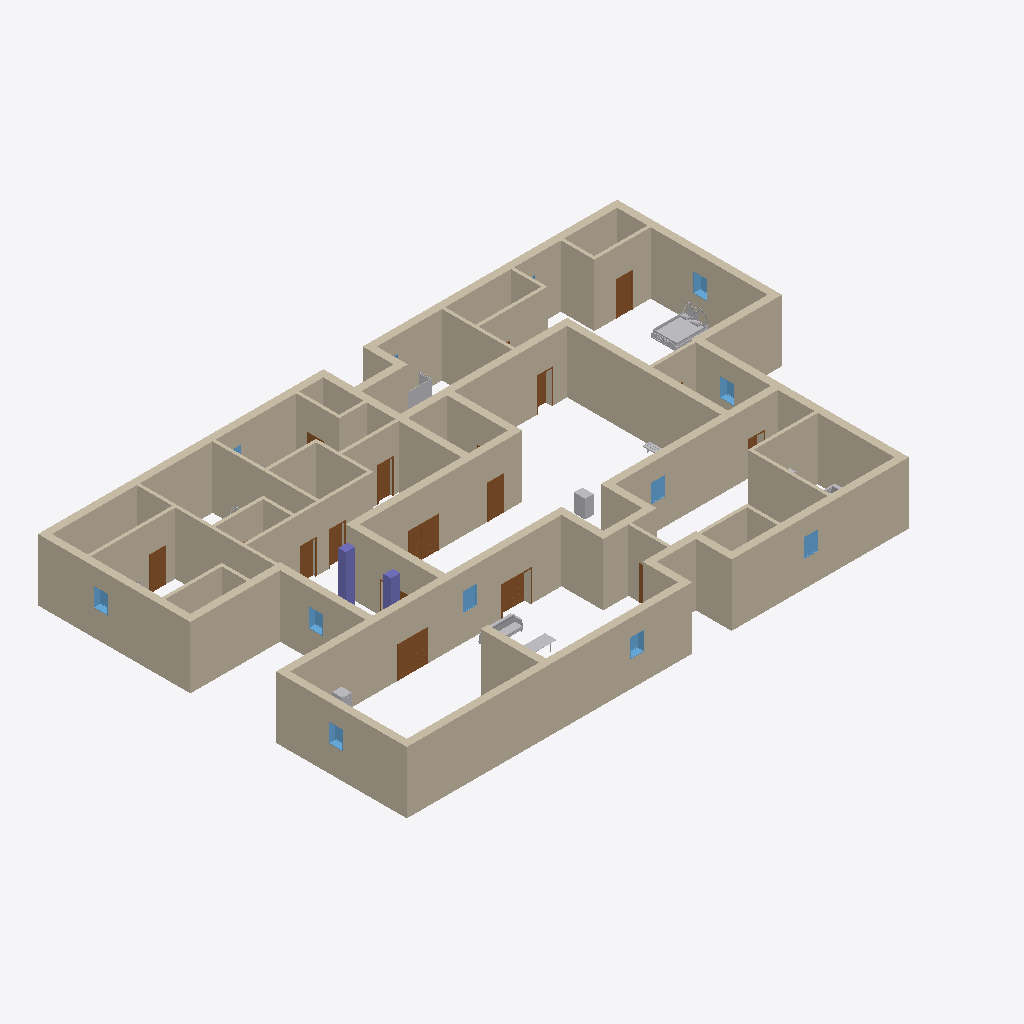
Isometric view of an IFC building model (IFC-SPF (STEP), schema IFC2X3, length unit millimetre), seen from the south-west, elements coloured by IFC class: 55 walls (beige), 14 doors (brown), 10 windows (light blue), 8 other elements (light grey), 2 columns (violet).
Extent 37.5 m × 23.9 m × 4.3 m (x, y, z). Storeys (1): Level 1 at 0.00 m. Elements (125): 55 IfcWallStandardCase, 24 IfcDoor, 21 IfcFurnishingElement, 12 IfcWindow, 11 IfcBuildingElementProxy, 2 IfcColumn.

HEADER;
FILE_DESCRIPTION(('ViewDefinition [CoordinationView]'),'2;1');
FILE_NAME('Project Number','2011-09-09T15:08:14',(''),(''),'Autodesk Revit Architecture 2012 - 1.0','20110309_2315','');
FILE_SCHEMA(('IFC2X3'));
ENDSEC;
DATA;
#34=IFCPROJECT('2f43Kio2v5vA4hu75LsUxz',#33,'Project Number',$,$,'','Project Status',(#27,#28),#23);
#59843=IFCSITE('2f43Kio2v5vA4hu75LsUx$',#33,'Default',$,'',#59842,$,$,.ELEMENT.,$,$,$,$,$);
#36=IFCBUILDING('2f43Kio2v5vA4hu75LsUxy',#33,$,$,$,#25,$,$,.ELEMENT.,$,$,$);
#39=IFCBUILDINGSTOREY('2f43Kio2v5vA4hu76g9X0w',#33,'Level 1',$,$,#38,$,$,.ELEMENT.,0.0);
#2120=IFCWALLSTANDARDCASE('2TC9qPqY90dAH6hZEbQI_p',#33,'Basic Wall:Exterior - Block on Mtl. Stud:128370',$,'Basic Wall:Exterior - Block on Mtl. Stud:54538',#2107,#2119,'128370');
#1968=IFCWALLSTANDARDCASE('2TC9qPqY90dAH6hZEbQIvW',#33,'Basic Wall:Exterior - Block on Mtl. Stud:128161',$,'Basic Wall:Exterior - Block on Mtl. Stud:54538',#1955,#1967,'128161');
#2348=IFCWALLSTANDARDCASE('2TC9qPqY90dAH6hZEbQIt6',#33,'Basic Wall:Exterior - Block on Mtl. Stud:128775',$,'Basic Wall:Exterior - Block on Mtl. Stud:54538',#2335,#2347,'128775');
#1554=IFCWALLSTANDARDCASE('2TC9qPqY90dAH6hZEbQId5',#33,'Basic Wall:Exterior - Block on Mtl. Stud:127748',$,'Basic Wall:Exterior - Block on Mtl. Stud:54538',#1538,#1553,'127748');
#2310=IFCWALLSTANDARDCASE('2TC9qPqY90dAH6hZEbQIot',#33,'Basic Wall:Exterior - Block on Mtl. Stud:128630',$,'Basic Wall:Exterior - Block on Mtl. Stud:54538',#2297,#2309,'128630');
#2538=IFCWALLSTANDARDCASE('2TC9qPqY90dAH6hZEbQIBG',#33,'Basic Wall:Exterior - Block on Mtl. Stud:129041',$,'Basic Wall:Exterior - Block on Mtl. Stud:54538',#2525,#2537,'129041');
#2500=IFCWALLSTANDARDCASE('2TC9qPqY90dAH6hZEbQIrj',#33,'Basic Wall:Exterior - Block on Mtl. Stud:128940',$,'Basic Wall:Exterior - Block on Mtl. Stud:54538',#2487,#2499,'128940');
#2158=IFCWALLSTANDARDCASE('2TC9qPqY90dAH6hZEbQIzg',#33,'Basic Wall:Exterior - Block on Mtl. Stud:128427',$,'Basic Wall:Exterior - Block on Mtl. Stud:54538',#2145,#2157,'128427');
#1816=IFCWALLSTANDARDCASE('2TC9qPqY90dAH6hZEbQIb5',#33,'Basic Wall:Exterior - Block on Mtl. Stud:127876',$,'Basic Wall:Exterior - Block on Mtl. Stud:54538',#1803,#1815,'127876');
#2652=IFCWALLSTANDARDCASE('2TC9qPqY90dAH6hZEbQI2g',#33,'Basic Wall:Exterior - Block on Mtl. Stud:129643',$,'Basic Wall:Exterior - Block on Mtl. Stud:54538',#2639,#2651,'129643');
#1930=IFCWALLSTANDARDCASE('2TC9qPqY90dAH6hZEbQIwS',#33,'Basic Wall:Exterior - Block on Mtl. Stud:128093',$,'Basic Wall:Exterior - Block on Mtl. Stud:54538',#1917,#1929,'128093');
#1854=IFCWALLSTANDARDCASE('2TC9qPqY90dAH6hZEbQIaw',#33,'Basic Wall:Exterior - Block on Mtl. Stud:127995',$,'Basic Wall:Exterior - Block on Mtl. Stud:54538',#1841,#1853,'127995');
#2272=IFCWALLSTANDARDCASE('2TC9qPqY90dAH6hZEbQIoF',#33,'Basic Wall:Exterior - Block on Mtl. Stud:128590',$,'Basic Wall:Exterior - Block on Mtl. Stud:54538',#2259,#2271,'128590');
#2576=IFCWALLSTANDARDCASE('2TC9qPqY90dAH6hZEbQI91',#33,'Basic Wall:Exterior - Block on Mtl. Stud:129152',$,'Basic Wall:Exterior - Block on Mtl. Stud:54538',#2563,#2575,'129152');
#2932=IFCWALLSTANDARDCASE('3suq63NhfF9xVHLsVaoAyc',#33,'Basic Wall:Generic - 200mm:130448',$,'Basic Wall:Generic - 200mm:398',#2919,#2931,'130448');
#2818=IFCWALLSTANDARDCASE('3suq63NhfF9xVHLsVaoAxi',#33,'Basic Wall:Generic - 200mm:130138',$,'Basic Wall:Generic - 200mm:398',#2805,#2817,'130138');
#2196=IFCWALLSTANDARDCASE('2TC9qPqY90dAH6hZEbQIyq',#33,'Basic Wall:Exterior - Block on Mtl. Stud:128501',$,'Basic Wall:Exterior - Block on Mtl. Stud:54538',#2183,#2195,'128501');
#2234=IFCWALLSTANDARDCASE('2TC9qPqY90dAH6hZEbQIpV',#33,'Basic Wall:Exterior - Block on Mtl. Stud:128542',$,'Basic Wall:Exterior - Block on Mtl. Stud:54538',#2221,#2233,'128542');
#3046=IFCWALLSTANDARDCASE('3suq63NhfF9xVHLsVaoAoa',#33,'Basic Wall:Generic - 200mm:130578',$,'Basic Wall:Generic - 200mm:398',#3033,#3045,'130578');
#2386=IFCWALLSTANDARDCASE('2TC9qPqY90dAH6hZEbQItr',#33,'Basic Wall:Exterior - Block on Mtl. Stud:128820',$,'Basic Wall:Exterior - Block on Mtl. Stud:54538',#2373,#2385,'128820');
#2690=IFCWALLSTANDARDCASE('2TC9qPqY90dAH6hZEbQI1I',#33,'Basic Wall:Exterior - Block on Mtl. Stud:129683',$,'Basic Wall:Exterior - Block on Mtl. Stud:54538',#2677,#2689,'129683');
#3084=IFCWALLSTANDARDCASE('0PwtDi46HA4BJOW1BRF$Zm',#33,'Basic Wall:Exterior - Block on Mtl. Stud:131703',$,'Basic Wall:Exterior - Block on Mtl. Stud:54538',#3071,#3083,'131703');
#1892=IFCWALLSTANDARDCASE('2TC9qPqY90dAH6hZEbQIxl',#33,'Basic Wall:Exterior - Block on Mtl. Stud:128046',$,'Basic Wall:Exterior - Block on Mtl. Stud:54538',#1879,#1891,'128046');
#2766=IFCWALLSTANDARDCASE('3suq63NhfF9xVHLsVaoAwC',#33,'Basic Wall:Generic - 200mm:130106',$,'Basic Wall:Generic - 200mm:398',#2753,#2765,'130106');
#3502=IFCWALLSTANDARDCASE('0PwtDi46HA4BJOW1BRF$z5',#33,'Basic Wall:Generic - 200mm:132546',$,'Basic Wall:Generic - 200mm:398',#3489,#3501,'132546');
#3198=IFCWALLSTANDARDCASE('0PwtDi46HA4BJOW1BRF$dk',#33,'Basic Wall:Generic - 200mm:131945',$,'Basic Wall:Generic - 200mm:398',#3185,#3197,'131945');
#3236=IFCWALLSTANDARDCASE('0PwtDi46HA4BJOW1BRF$wA',#33,'Basic Wall:Generic - 200mm:132109',$,'Basic Wall:Generic - 200mm:398',#3223,#3235,'132109');
#2614=IFCWALLSTANDARDCASE('2TC9qPqY90dAH6hZEbQI3p',#33,'Basic Wall:Exterior - Block on Mtl. Stud:129586',$,'Basic Wall:Exterior - Block on Mtl. Stud:54538',#2601,#2613,'129586');
#3160=IFCWALLSTANDARDCASE('0PwtDi46HA4BJOW1BRF$d6',#33,'Basic Wall:Generic - 200mm:131905',$,'Basic Wall:Generic - 200mm:398',#3147,#3159,'131905');
#3540=IFCWALLSTANDARDCASE('0PwtDi46HA4BJOW1BRF$zO',#33,'Basic Wall:Generic - 200mm:132575',$,'Basic Wall:Generic - 200mm:398',#3527,#3539,'132575');
#2728=IFCWALLSTANDARDCASE('2TC9qPqY90dAH6hZEbQI4U',#33,'Basic Wall:Exterior - Block on Mtl. Stud:130015',$,'Basic Wall:Exterior - Block on Mtl. Stud:54538',#2715,#2727,'130015');
#2006=IFCWALLSTANDARDCASE('2TC9qPqY90dAH6hZEbQIuV',#33,'Basic Wall:Exterior - Block on Mtl. Stud:128222',$,'Basic Wall:Exterior - Block on Mtl. Stud:54538',#1993,#2005,'128222');
#3312=IFCWALLSTANDARDCASE('0PwtDi46HA4BJOW1BRF$xO',#33,'Basic Wall:Generic - 200mm:132191',$,'Basic Wall:Generic - 200mm:398',#3299,#3311,'132191');
#2424=IFCWALLSTANDARDCASE('2TC9qPqY90dAH6hZEbQIsL',#33,'Basic Wall:Exterior - Block on Mtl. Stud:128852',$,'Basic Wall:Exterior - Block on Mtl. Stud:54538',#2411,#2423,'128852');
#4015=IFCWALLSTANDARDCASE('0PwtDi46HA4BJOW1BRF$EM',#33,'Basic Wall:Generic - 200mm:133393',$,'Basic Wall:Generic - 200mm:398',#4002,#4014,'133393');
#4053=IFCWALLSTANDARDCASE('0PwtDi46HA4BJOW1BRF$Ew',#33,'Basic Wall:Generic - 200mm:133437',$,'Basic Wall:Generic - 200mm:398',#4040,#4052,'133437');
#2970=IFCWALLSTANDARDCASE('3suq63NhfF9xVHLsVaoAy1',#33,'Basic Wall:Generic - 200mm:130487',$,'Basic Wall:Generic - 200mm:398',#2957,#2969,'130487');
#2044=IFCWALLSTANDARDCASE('2TC9qPqY90dAH6hZEbQIu_',#33,'Basic Wall:Exterior - Block on Mtl. Stud:128255',$,'Basic Wall:Exterior - Block on Mtl. Stud:54538',#2031,#2043,'128255');
#1740=IFCWALLSTANDARDCASE('2TC9qPqY90dAH6hZEbQIdu',#33,'Basic Wall:Exterior - Block on Mtl. Stud:127801',$,'Basic Wall:Exterior - Block on Mtl. Stud:54538',#1727,#1739,'127801');
#2856=IFCWALLSTANDARDCASE('3suq63NhfF9xVHLsVaoAuN',#33,'Basic Wall:Generic - 200mm:130209',$,'Basic Wall:Generic - 200mm:398',#2843,#2855,'130209');
#3008=IFCWALLSTANDARDCASE('3suq63NhfF9xVHLsVaoAz2',#33,'Basic Wall:Generic - 200mm:130548',$,'Basic Wall:Generic - 200mm:398',#2995,#3007,'130548');
#3388=IFCWALLSTANDARDCASE('0PwtDi46HA4BJOW1BRF$_2',#33,'Basic Wall:Generic - 200mm:132357',$,'Basic Wall:Generic - 200mm:398',#3375,#3387,'132357');
#57644=IFCFURNISHINGELEMENT('2f1cWs3aH1JAxCXxnX8OHJ',#33,'Ë«ÈË´²£¨dwg£©:Twin Bed£¨dwg£©:Twin Bed£¨dwg£©:213232',$,'Twin Bed£¨dwg£©',#57643,#57636,'213232');
#2462=IFCWALLSTANDARDCASE('2TC9qPqY90dAH6hZEbQIsx',#33,'Basic Wall:Exterior - Block on Mtl. Stud:128890',$,'Basic Wall:Exterior - Block on Mtl. Stud:54538',#2449,#2461,'128890');
#3759=IFCWALLSTANDARDCASE('0PwtDi46HA4BJOW1BRF$nY',#33,'Basic Wall:Generic - 200mm:132837',$,'Basic Wall:Generic - 200mm:398',#3746,#3758,'132837');
#3426=IFCWALLSTANDARDCASE('0PwtDi46HA4BJOW1BRF$$Y',#33,'Basic Wall:Generic - 200mm:132453',$,'Basic Wall:Generic - 200mm:398',#3413,#3425,'132453');
#2082=IFCWALLSTANDARDCASE('2TC9qPqY90dAH6hZEbQI$S',#33,'Basic Wall:Exterior - Block on Mtl. Stud:128285',$,'Basic Wall:Exterior - Block on Mtl. Stud:54538',#2069,#2081,'128285');
#3350=IFCWALLSTANDARDCASE('0PwtDi46HA4BJOW1BRF$vD',#33,'Basic Wall:Generic - 200mm:132298',$,'Basic Wall:Generic - 200mm:398',#3337,#3349,'132298');
#3122=IFCWALLSTANDARDCASE('0PwtDi46HA4BJOW1BRF$WV',#33,'Basic Wall:Exterior - Block on Mtl. Stud:131736',$,'Basic Wall:Exterior - Block on Mtl. Stud:54538',#3109,#3121,'131736');
#6071=IFCDOOR('0PwtDi46HA4BJOW1BRF_lH',#33,'M_Double-Panel 1:1830 x 1981mm:1830 x 1981mm:135510',$,'1830 x 1981mm',#6070,#6065,'135510',1980.999999999998,1830.000000000002);
#5439=IFCDOOR('0PwtDi46HA4BJOW1BRF_en',#33,'M_Double-Panel 1:1830 x 1981mm:1830 x 1981mm:135350',$,'1830 x 1981mm',#5438,#5433,'135350',1980.999999999998,1830.000000000001);
#1702=IFCWALLSTANDARDCASE('2TC9qPqY90dAH6hZEbQIdR',#33,'Basic Wall:Exterior - Block on Mtl. Stud:127770',$,'Basic Wall:Exterior - Block on Mtl. Stud:54538',#1689,#1701,'127770');
#6147=IFCCOLUMN('3F_QNpmNDFbB_CO7TFz2wt',#33,'M_Rectangular Column:475 x 610mm:475 x 610mm:137848',$,'475 x 610mm',#6146,#6143,'137848');
#4091=IFCWALLSTANDARDCASE('0PwtDi46HA4BJOW1BRF$FS',#33,'Basic Wall:Generic - 200mm:133467',$,'Basic Wall:Generic - 200mm:398',#4078,#4090,'133467');
#3274=IFCWALLSTANDARDCASE('0PwtDi46HA4BJOW1BRF$wz',#33,'Basic Wall:Generic - 200mm:132154',$,'Basic Wall:Generic - 200mm:398',#3261,#3273,'132154');
#1778=IFCWALLSTANDARDCASE('2TC9qPqY90dAH6hZEbQIcH',#33,'Basic Wall:Exterior - Block on Mtl. Stud:127824',$,'Basic Wall:Exterior - Block on Mtl. Stud:54538',#1765,#1777,'127824');
#5548=IFCDOOR('0PwtDi46HA4BJOW1BRF_kY',#33,'M_Double-Panel 1:1830 x 1981mm:1830 x 1981mm:135461',$,'1830 x 1981mm',#5547,#5542,'135461',1980.999999999998,1830.000000000001);
#4402=IFCDOOR('0PwtDi46HA4BJOW1BRF$7n',#33,'M_Single-Flush:0915 x 2134mm:0915 x 2134mm:134006',$,'0915 x 2134mm',#4401,#4396,'134006',2134.0,915.0000000000005);
#4826=IFCDOOR('0PwtDi46HA4BJOW1BRF$P_',#33,'M_Single-Flush:0915 x 2134mm:0915 x 2134mm:134393',$,'0915 x 2134mm',#4825,#4820,'134393',2134.0,914.9999999999999);
#3659=IFCDOOR('0PwtDi46HA4BJOW1BRF$oM',#33,'M_Single-Flush:0915 x 2134mm:0915 x 2134mm:132625',$,'0915 x 2134mm',#3658,#3653,'132625',2134.0,914.9999999999999);
#3464=IFCWALLSTANDARDCASE('0PwtDi46HA4BJOW1BRF$$w',#33,'Basic Wall:Generic - 200mm:132477',$,'Basic Wall:Generic - 200mm:398',#3451,#3463,'132477');
#6106=IFCCOLUMN('3F_QNpmNDFbB_CO7TFz2rK',#33,'M_Rectangular Column:475 x 610mm:475 x 610mm:137627',$,'475 x 610mm',#6105,#6102,'137627');
#4141=IFCDOOR('0PwtDi46HA4BJOW1BRF$Fu',#33,'M_Single-Flush:0915 x 2134mm:0915 x 2134mm:133503',$,'0915 x 2134mm',#4140,#4135,'133503',2134.0,914.9999999999999);
#3797=IFCWALLSTANDARDCASE('0PwtDi46HA4BJOW1BRF$nx',#33,'Basic Wall:Generic - 200mm:132860',$,'Basic Wall:Generic - 200mm:398',#3784,#3796,'132860');
#36173=IFCBUILDINGELEMENTPROXY('2f1cWs3aH1JAxCXxnX8Vxk',#33,'M_Furnace:540 x 725 x 1170mm:540 x 725 x 1170mm:211533',$,'540 x 725 x 1170mm',#36172,#36166,'211533',.ELEMENT.);
#3892=IFCDOOR('0PwtDi46HA4BJOW1BRF$q3',#33,'M_Single-Flush:0915 x 2134mm:0915 x 2134mm:132996',$,'0915 x 2134mm',#3891,#3886,'132996',2134.0,914.9999999999999);
#18273=IFCBUILDINGELEMENTPROXY('2YmBkr$kL6HPs8BdAt4A5S',#33,'Cubicle - Corner End:Cubicle - Corner End:Cubicle - Corner End:154081',$,'Cubicle - Corner End',#18272,#18266,'154081',.ELEMENT.);
#58799=IFCFURNISHINGELEMENT('2f1cWs3aH1JAxCXxnX8OSO',#33,'Sofa (2):2100mm:2100mm:213947',$,'2100mm',#58798,#58792,'213947');
#3937=IFCDOOR('0PwtDi46HA4BJOW1BRF$qW',#33,'M_Single-Flush:0915 x 2134mm:0915 x 2134mm:133031',$,'0915 x 2134mm',#3936,#3931,'133031',2134.0,914.9999999999999);
#2894=IFCWALLSTANDARDCASE('3suq63NhfF9xVHLsVaoAvr',#33,'Basic Wall:Generic - 200mm:130243',$,'Basic Wall:Generic - 200mm:398',#2881,#2893,'130243');
#4691=IFCDOOR('0PwtDi46HA4BJOW1BRF$O3',#33,'M_Single-Flush:0915 x 2134mm:0915 x 2134mm:134276',$,'0915 x 2134mm',#4690,#4685,'134276',2134.0,915.0000000000005);
#16236=IFCWINDOW('3Rh$BvMmPABAEM$bM3H$x0',#33,'M_Fixed:0915 x 1220mm:0915 x 1220mm:148733',$,'0915 x 1220mm',#16235,#16229,'148733',1219.999999999998,914.9999999999997);
#59094=IFCWINDOW('3IF4BKyhL1EPD79Aqh478b',#33,'M_Fixed:0915 x 1220mm:0915 x 1220mm:215706',$,'0915 x 1220mm',#59093,#59087,'215706',1219.999999999998,914.9999999999999);
#16173=IFCWINDOW('3Rh$BvMmPABAEM$bM3H$w1',#33,'M_Fixed:0915 x 1220mm:0915 x 1220mm:148668',$,'0915 x 1220mm',#16172,#16166,'148668',1219.999999999998,914.9999999999999);
#16420=IFCWINDOW('3Rh$BvMmPABAEM$bM3H$pq',#33,'M_Fixed:0915 x 1220mm:0915 x 1220mm:149193',$,'0915 x 1220mm',#16419,#16413,'149193',1219.999999999998,914.9999999999999);
#16512=IFCWINDOW('3Rh$BvMmPABAEM$bM3H$9m',#33,'M_Fixed:0915 x 1220mm:0915 x 1220mm:149581',$,'0915 x 1220mm',#16511,#16505,'149581',1219.999999999998,914.9999999999989);
#58958=IFCWINDOW('2f1cWs3aH1JAxCXxnX8OpX',#33,'M_Fixed:0915 x 1220mm:0915 x 1220mm:215106',$,'0915 x 1220mm',#58957,#58952,'215106',1219.999999999998,914.9999999999993);
#59003=IFCWINDOW('2f1cWs3aH1JAxCXxnX8Om5',#33,'M_Fixed:0915 x 1220mm:0915 x 1220mm:215206',$,'0915 x 1220mm',#59002,#58997,'215206',1219.999999999998,914.9999999999999);
#59048=IFCWINDOW('2f1cWs3aH1JAxCXxnX8Osp',#33,'M_Fixed:0915 x 1220mm:0915 x 1220mm:215312',$,'0915 x 1220mm',#59047,#59042,'215312',1219.999999999998,914.9999999999993);
#16374=IFCWINDOW('3Rh$BvMmPABAEM$bM3H$nA',#33,'M_Fixed:0915 x 1220mm:0915 x 1220mm:149111',$,'0915 x 1220mm',#16373,#16367,'149111',1219.999999999998,914.9999999999995);
#59324=IFCFURNISHINGELEMENT('3IF4BKyhL1EPD79Aqh47Ui',#33,'Table - Dining (1):750 x 2100mm:750 x 2100mm:216851',$,'750 x 2100mm',#59323,#59317,'216851');
#31670=IFCBUILDINGELEMENTPROXY('2f1cWs3aH1JAxCXxnX8UZi',#33,'M_Refrigerator:600 x 660mm:600 x 660mm:207951',$,'600 x 660mm',#31669,#31663,'207951',.ELEMENT.);
#4448=IFCDOOR('0PwtDi46HA4BJOW1BRF$4O',#33,'M_Single-Flush:0915 x 2134mm:0915 x 2134mm:134047',$,'0915 x 2134mm',#4447,#4442,'134047',2134.0,914.9999999999999);
#59833=IFCFURNISHINGELEMENT('0_KG_Hn3r3WPnRhx2kI$Gx',#33,'Bench - Locker Room:1220 x 457 x 356mm:1220 x 457 x 356mm:231602',$,'1220 x 457 x 356mm',#59832,#59826,'231602');
#4538=IFCDOOR('0PwtDi46HA4BJOW1BRF$Qc',#33,'M_Single-Flush:0915 x 2134mm:0915 x 2134mm:134177',$,'0915 x 2134mm',#4537,#4532,'134177',2134.0,914.9999999999999);
#59359=IFCFURNISHINGELEMENT('3IF4BKyhL1EPD79Aqh46oM',#33,'Sofa (2):2100mm:2100mm:218153',$,'2100mm',#59358,#59351,'218153');
#4186=IFCDOOR('0PwtDi46HA4BJOW1BRF$0F',#33,'M_Single-Flush:0915 x 2134mm:0915 x 2134mm:133768',$,'0915 x 2134mm',#4185,#4180,'133768',2134.0,915.0000000000005);
#5503=IFCDOOR('0PwtDi46HA4BJOW1BRF_k1',#33,'M_Double-Panel 1:1830 x 1981mm:1830 x 1981mm:135430',$,'1830 x 1981mm',#5502,#5497,'135430',1980.999999999998,1830.0);
#16466=IFCWINDOW('3Rh$BvMmPABAEM$bM3H$qo',#33,'M_Fixed:0915 x 1220mm:0915 x 1220mm:149263',$,'0915 x 1220mm',#16465,#16459,'149263',1219.999999999998,914.9999999999999);
ENDSEC;